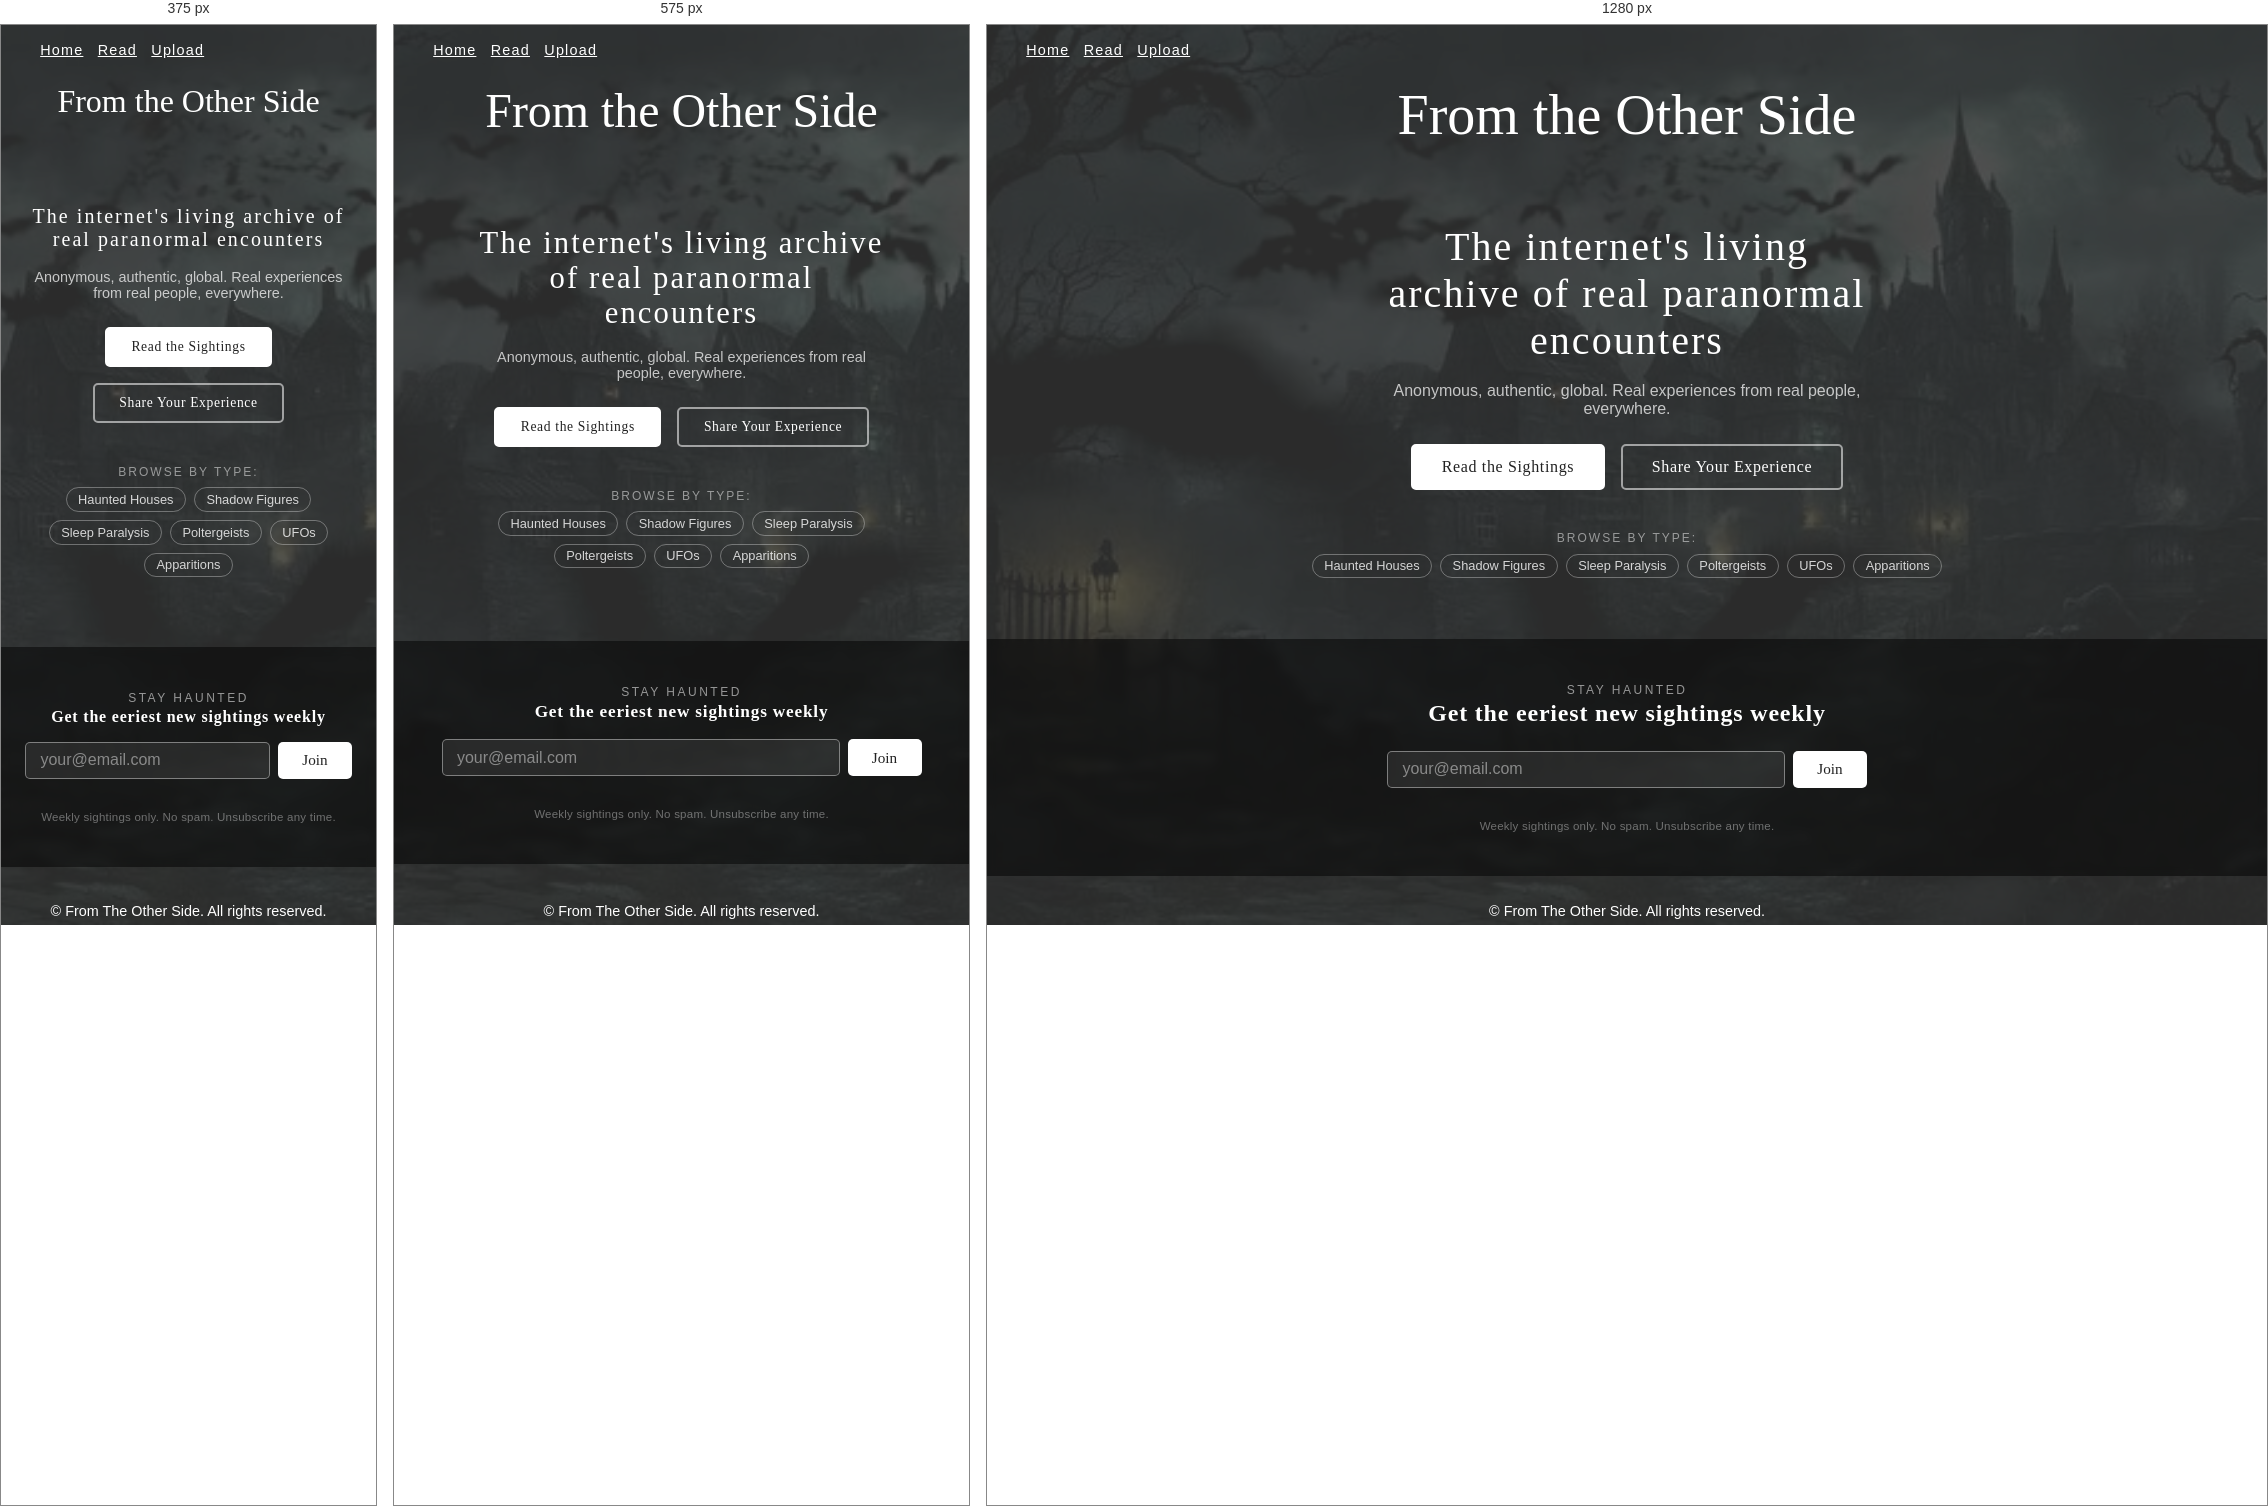
Rendered at 375 px, 575 px and 1280 px, left to right.

<!-- file: index.html -->
<!DOCTYPE html>
<html lang="en">

<head>
  <meta charset="UTF-8">
  <meta name="viewport" content="width=device-width, initial-scale=1">
  <meta name="description" content="From the Other Side – the internet's living archive of real, first-hand paranormal encounters. Completely anonymous. Completely real.">
  <link rel="stylesheet" href="/index.css">
  <link rel="preconnect" href="https://fonts.googleapis.com">
  <link rel="preconnect" href="https://fonts.gstatic.com" crossorigin>
  <link href="https://fonts.googleapis.com/css2?family=Frijole&family=Poppins:wght@400;500;600;700&display=swap" rel="stylesheet">
  <title>From the Other Side – Real Paranormal Sightings</title>
</head>

<body>
  <header>
    <div class="top-header">
      <!-- <img class="logo-img" src="/images/candle-logo.png" alt="site logo"> -->
      <nav id="main-navigation">
        <ul role="list">
          <li role="listitem"><a href="/">Home</a></li>
          <li role="listitem"><a href="/sightings.html">Read</a></li>
          <li role="listitem"><a href="/upload-sighting.html">Upload</a></li>
        </ul>
      </nav>
    </div>
    <div class="site-header">
      <a href="/" class="site-title">From the Other Side</a>
    </div>
  </header>

  <main class="hero">
    <div class="hero-content">
      <h1 class="hero-title">The internet's living archive of real paranormal encounters</h1>
      <p class="hero-sub">Anonymous, authentic, global. Real experiences from real people, everywhere.</p>
      <div class="hero-cta">
        <a href="/sightings.html" class="cta-btn cta-btn--primary">Read the Sightings</a>
        <a href="/upload-sighting.html" class="cta-btn cta-btn--secondary">Share Your Experience</a>
      </div>
      <div class="hero-hubs">
        <p class="hero-hubs-label">Browse by type:</p>
        <div class="hero-hub-pills">
          <a href="/sightings.html?tag=haunted_house" class="hub-pill">Haunted Houses</a>
          <a href="/sightings.html?tag=shadow_figure" class="hub-pill">Shadow Figures</a>
          <a href="/sightings.html?tag=sleep_paralysis" class="hub-pill">Sleep Paralysis</a>
          <a href="/sightings.html?tag=poltergeist" class="hub-pill">Poltergeists</a>
          <a href="/sightings.html?tag=ufo" class="hub-pill">UFOs</a>
          <a href="/sightings.html?tag=apparition" class="hub-pill">Apparitions</a>
        </div>
      </div>
    </div>
  </main>

  <section class="newsletter-section" aria-label="Newsletter signup">
    <p class="newsletter-eyebrow">Stay haunted</p>
    <h2 class="newsletter-title">Get the eeriest new sightings weekly</h2>
    <form class="newsletter-form">
      <input type="email" class="newsletter-email" placeholder="your@email.com" aria-label="Email address" required>
      <button type="submit" class="newsletter-btn">Join</button>
    </form>
    <p class="newsletter-msg"></p>
    <p class="newsletter-consent">Weekly sightings only. No spam. Unsubscribe any time.</p>
  </section>

  <footer>
    <p>&copy; From The Other Side. All rights reserved.</p>
  </footer>

  <script src="/newsletter.js"></script>
</body>

</html>


/* @media block from index.css */
@media (max-width: 650px) {

    main.form-container {
        flex-direction: column;
        align-items: center;
        margin: 0 auto;
    }

    form {
        grid-template-areas:
            "lt"
            "it"
            "lm"
            "im"
            "ll"
            "il"
            "ld"
            "id"
            "lDn"
            "iDn"
            "lTg"
            "iTg"
            "sb"
            "fm";
    }
}

/* @media block from index.css */
@media (max-width: 500px) {
    main {
        margin: 0 0.75em;
    }

    .sighting-detail-card {
        padding: 1.5rem 1rem;
    }

    .reactions-buttons {
        gap: 0.5rem;
    }

    .detail-reaction-btn {
        min-width: 70px;
        padding: 0.5em 0.7em;
    }

    .hero-cta {
        flex-direction: column;
        align-items: center;
    }
}